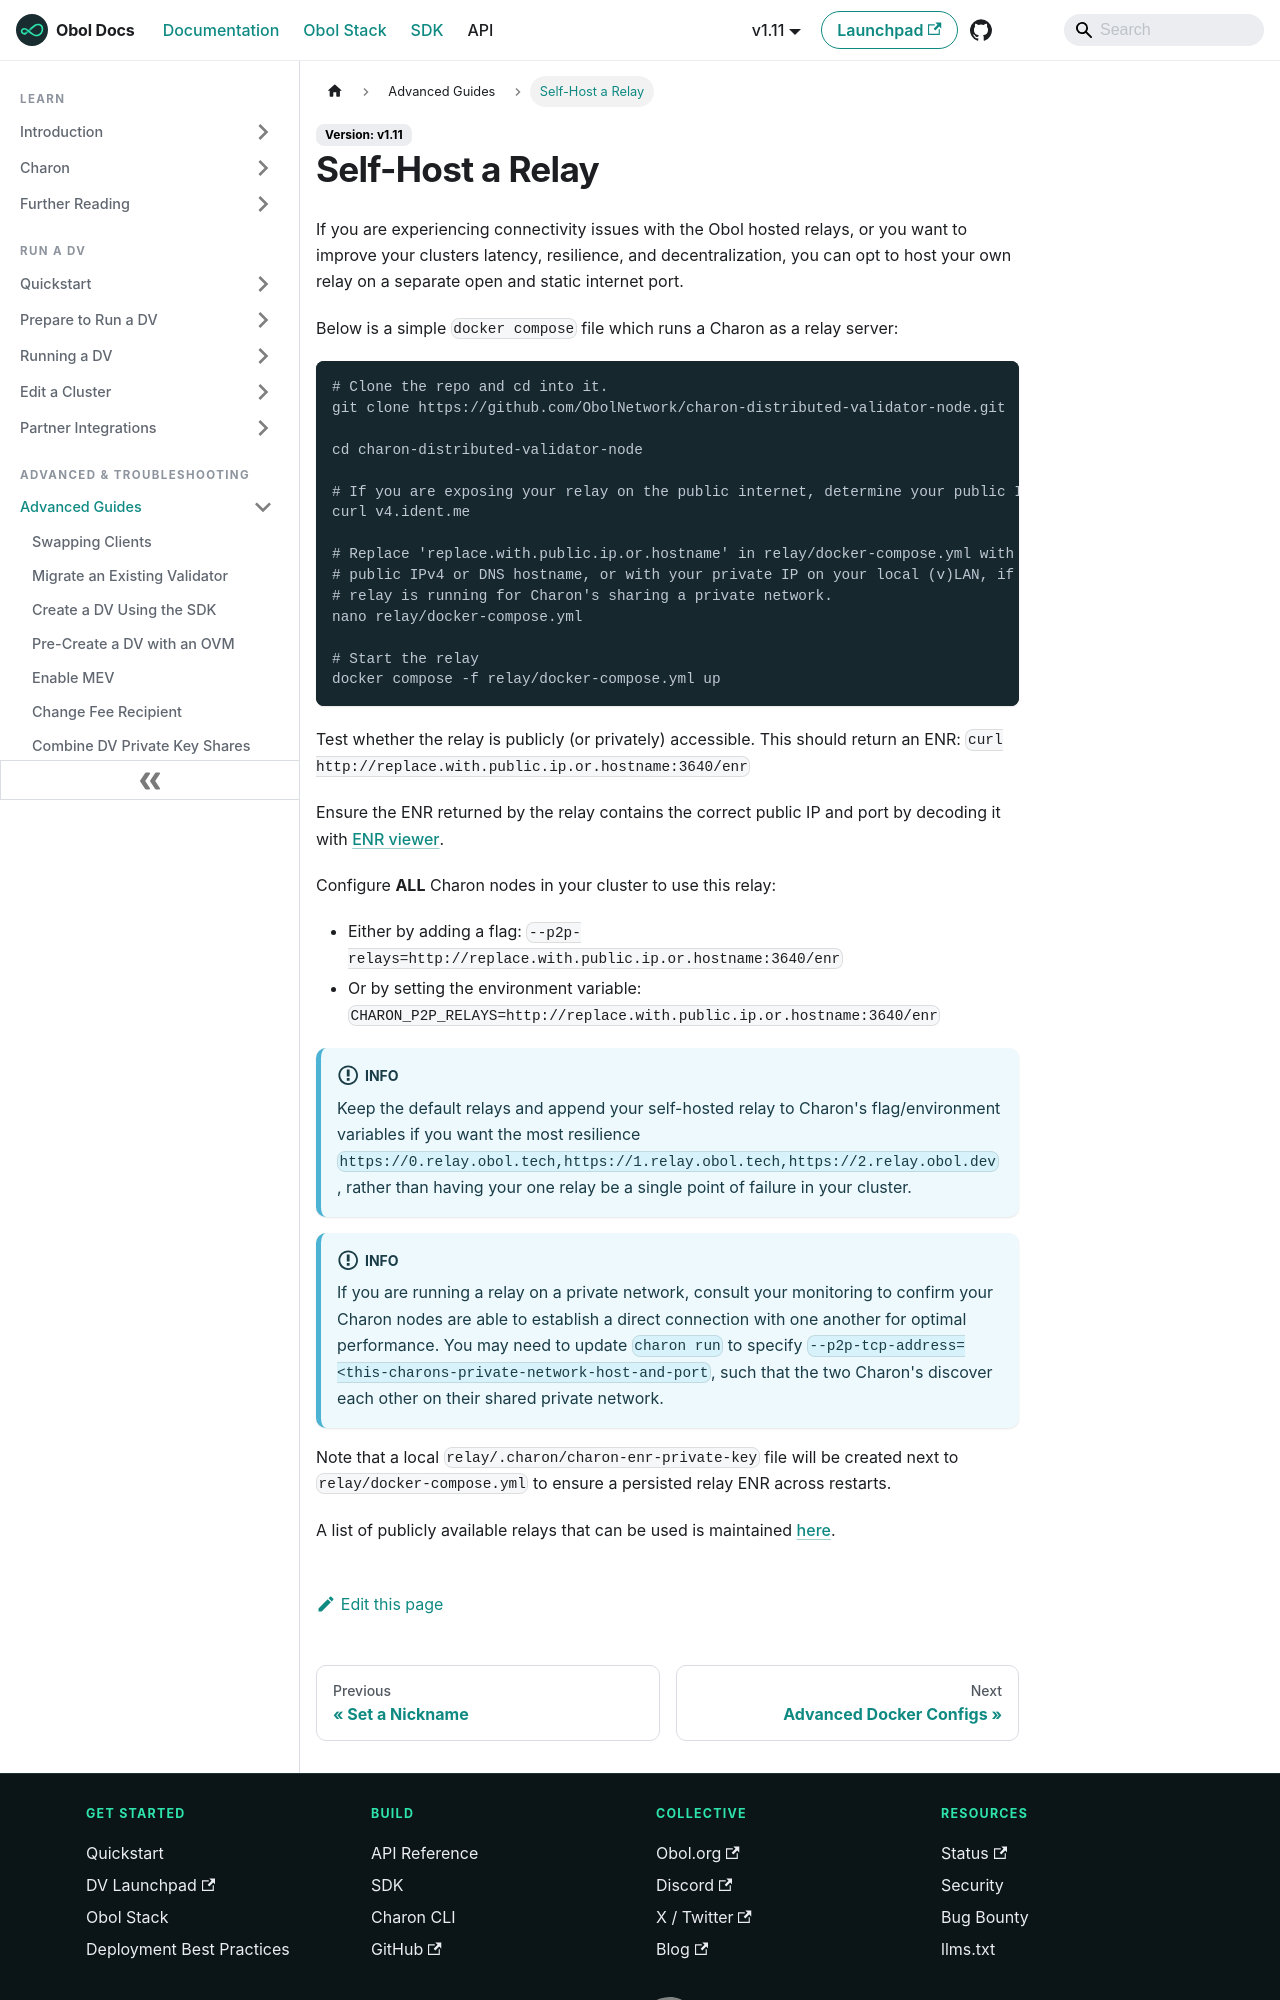

repository: ObolNetwork/obol-docs · page: advanced-and-troubleshooting/advanced/self-relay.html · generator: docusaurus

---
description: "Self-host a relay"
sidebar_label: "Self-Host a Relay"
slug: /advanced-and-troubleshooting/advanced/self-relay
---

# Self-Host a Relay

If you are experiencing connectivity issues with the Obol hosted relays, or you want to improve your clusters latency, resilience, and decentralization, you can opt to host your own relay on a separate open and static internet port.

Below is a simple `docker compose` file which runs a Charon as a relay server:

```shell
# Clone the repo and cd into it.
git clone https://github.com/ObolNetwork/charon-distributed-validator-node.git

cd charon-distributed-validator-node

# If you are exposing your relay on the public internet, determine your public IP
curl v4.ident.me

# Replace 'replace.with.public.ip.or.hostname' in relay/docker-compose.yml with your 
# public IPv4 or DNS hostname, or with your private IP on your local (v)LAN, if this 
# relay is running for Charon's sharing a private network. 
nano relay/docker-compose.yml

# Start the relay
docker compose -f relay/docker-compose.yml up
```

Test whether the relay is publicly (or privately) accessible. This should return an ENR: `curl http://replace.with.public.ip.or.hostname:3640/enr`

Ensure the ENR returned by the relay contains the correct public IP and port by decoding it with [ENR viewer](https://enr-viewer.com/).

Configure **ALL** Charon nodes in your cluster to use this relay:

* Either by adding a flag: `--p2p-relays=http://replace.with.public.ip.or.hostname:3640/enr`
* Or by setting the environment variable: `CHARON_P2P_RELAYS=http://replace.with.public.ip.or.hostname:3640/enr`

:::info
Keep the default relays and append your self-hosted relay to Charon's flag/environment variables if you want the most resilience `https://0.relay.obol.tech,https://1.relay.obol.tech,https://2.relay.obol.dev`, rather than having your one relay be a single point of failure in your cluster.
:::
:::info
If you are running a relay on a private network, consult your monitoring to confirm your Charon nodes are able to establish a direct connection with one another for optimal performance. You may need to update `charon run` to specify `--p2p-tcp-address=<this-charons-private-network-host-and-port`, such that the two Charon's discover each other on their shared private network.
:::
